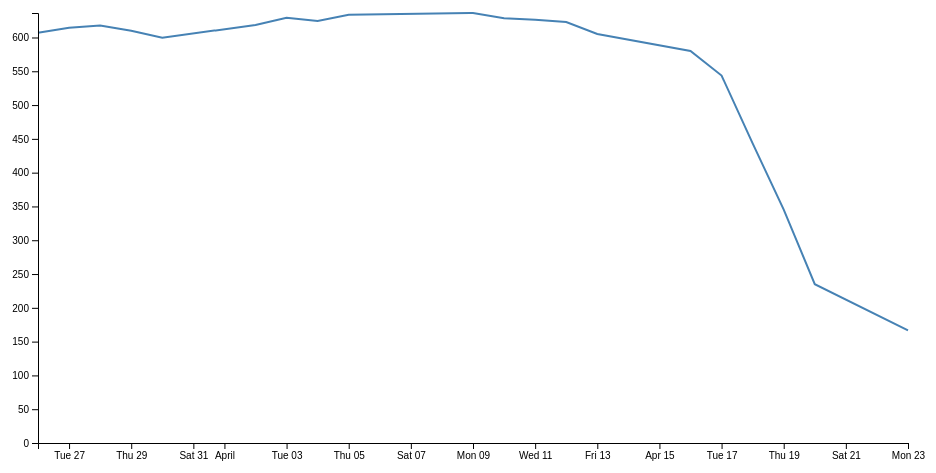
D3 v6 page, settled after 360 driven frames (6 s of simulated time); the page loaded 1 data file(s).



// set the dimensions and margins of the graph
var margin = {top: 20, right: 20, bottom: 50, left: 70},
    width = 960 - margin.left - margin.right,
    height = 500 - margin.top - margin.bottom;

// parse the date / time
var parseTime = d3.timeParse("%d-%b-%y");

// set the ranges
var x = d3.scaleTime().range([0, width]);
var y = d3.scaleLinear().range([height, 0]);

// define the line
var valueline = d3.line()
    .x(function(d) { return x(d.date); })
    .y(function(d) { return y(d.close); });

// append the svg obgect to the body of the page
// appends a 'group' element to 'svg'
// moves the 'group' element to the top left margin
var svg = d3.select("body").append("svg")
    .attr("width", width + margin.left + margin.right)
    .attr("height", height + margin.top + margin.bottom)
  .append("g")
    .attr("transform",
          "translate(" + margin.left + "," + margin.top + ")");

// Get the data
d3.csv("data.csv").then(function(data) {

  // format the data
  data.forEach(function(d) {
      d.date = parseTime(d.date);
      d.close = +d.close;
  });

  // Scale the range of the data
  x.domain(d3.extent(data, function(d) { return d.date; }));
  y.domain([0, d3.max(data, function(d) { return d.close; })]);

  // Add the valueline path.
  svg.append("path")
      .data([data])
      .attr("class", "line")
      .attr("d", valueline);

  // Add the x Axis
  svg.append("g")
      .attr("transform", "translate(0," + height + ")")
      .call(d3.axisBottom(x));

  // Add the y Axis
  svg.append("g")
      .call(d3.axisLeft(y));

});



### data: data.csv
date, close
26-Mar-12, 607
27-Mar-12, 614.5
28-Mar-12, 617.6
29-Mar-12, 609.9
30-Mar-12, 599.5
2-Apr-12, 618.6
3-Apr-12, 629.3
4-Apr-12, 624.3
5-Apr-12, 633.7
9-Apr-12, 636.2
10-Apr-12, 628.4
11-Apr-12, 626.2
12-Apr-12, 622.8
13-Apr-12, 605.2
16-Apr-12, 580.1
17-Apr-12, 543.7
18-Apr-12, 443.3
19-Apr-12, 345.4
20-Apr-12, 235
23-Apr-12, 166.7